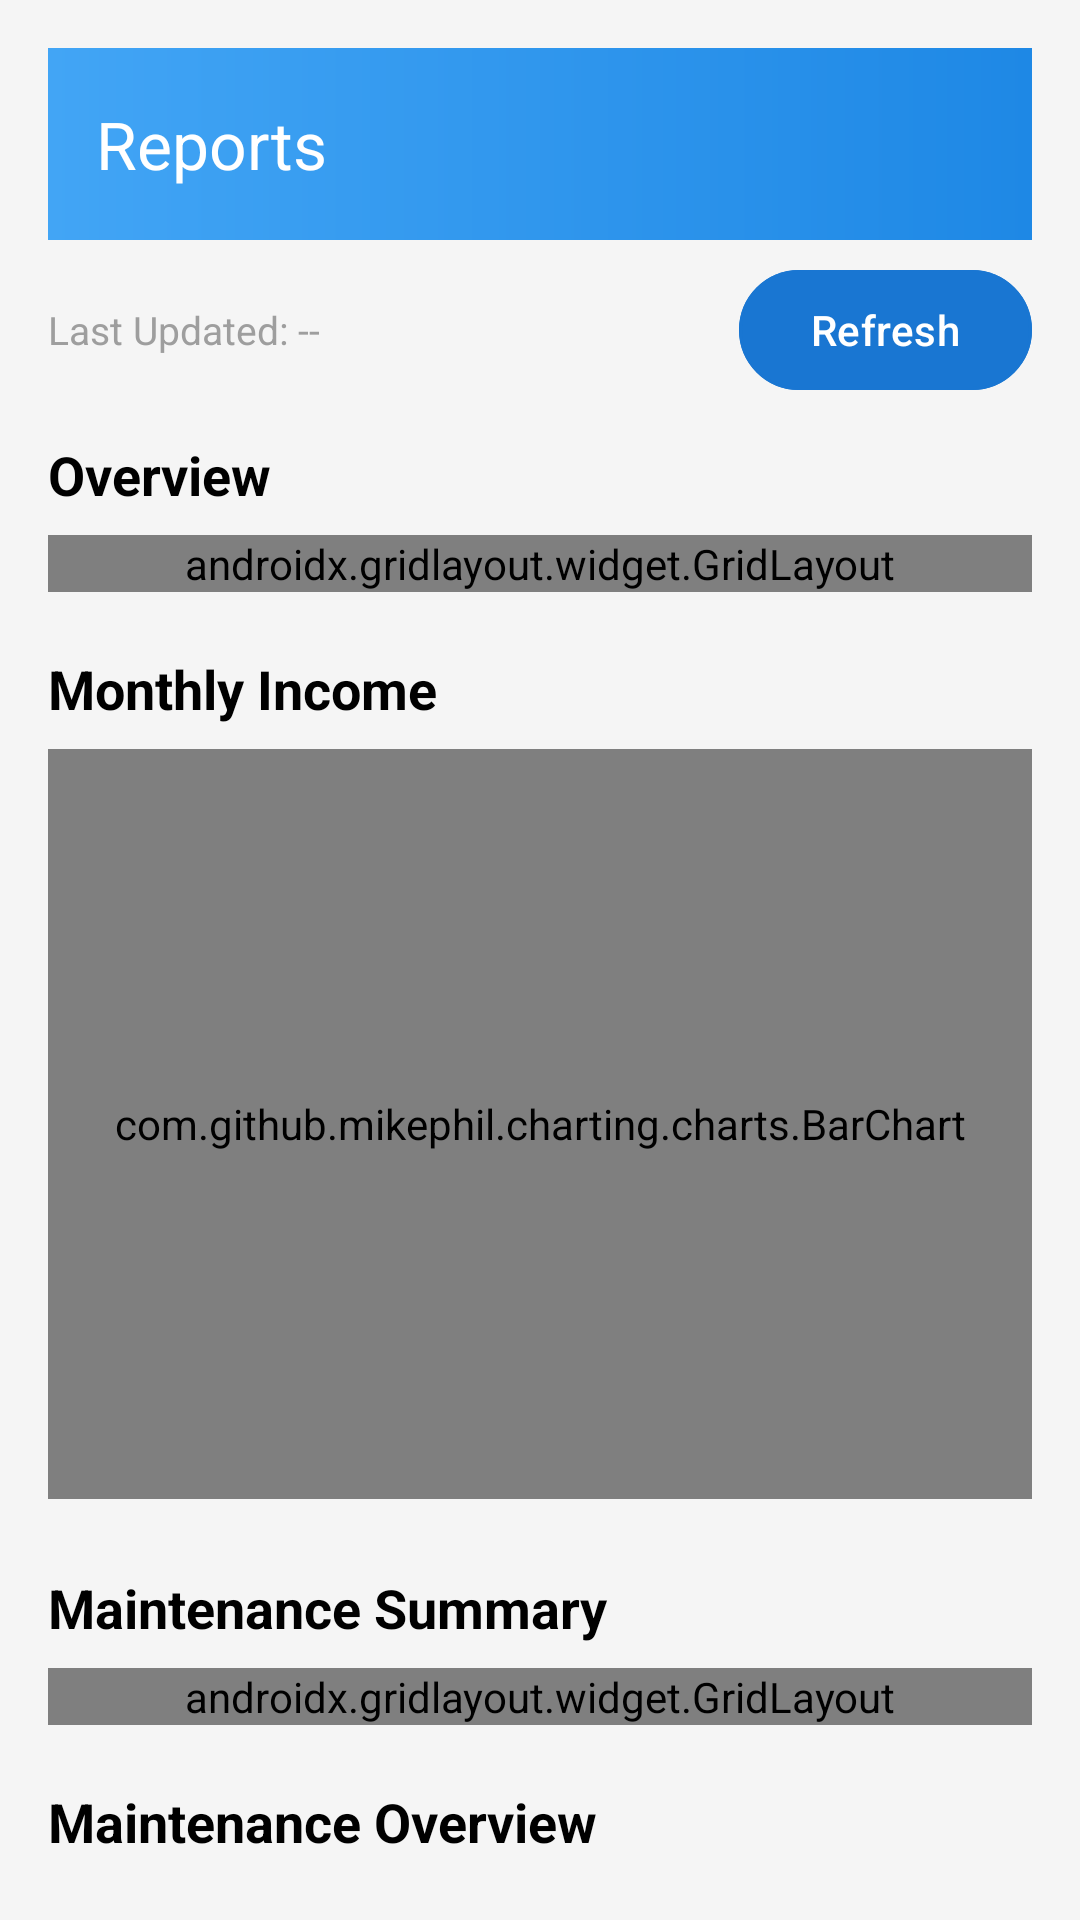

Here is an Android app screen rendered from its layout file. Give the layout XML and the strings, colors and styles it references.
<!-- AndroidManifest.xml: application theme Theme.LeaseLogic -->
<!-- res/layout/activity_reports.xml -->
<?xml version="1.0" encoding="utf-8"?>
<androidx.core.widget.NestedScrollView xmlns:android="http://schemas.android.com/apk/res/android"
    xmlns:app="http://schemas.android.com/apk/res-auto"
    android:layout_width="match_parent"
    android:layout_height="match_parent"
    android:background="@color/light_gray"
    android:padding="16dp"
    android:fillViewport="true">

    <LinearLayout
        android:orientation="vertical"
        android:layout_width="match_parent"
        android:layout_height="wrap_content">

        
        <com.google.android.material.appbar.MaterialToolbar
            android:id="@+id/toolbarReports"
            android:layout_width="match_parent"
            android:layout_height="?attr/actionBarSize"
            android:background="@drawable/toolbar_gradient"
            app:title="Reports"
            app:titleTextColor="@color/white" />

        
        <LinearLayout
            android:orientation="horizontal"
            android:gravity="center_vertical"
            android:layout_marginTop="6dp"
            android:layout_width="match_parent"
            android:layout_height="wrap_content">

            <TextView
                android:id="@+id/txtLastUpdated"
                android:text="Last Updated: --"
                android:textColor="@color/gray"
                android:textSize="13sp"
                android:layout_weight="1"
                android:layout_width="0dp"
                android:layout_height="wrap_content" />

            <com.google.android.material.button.MaterialButton
                android:id="@+id/btnRefresh"
                android:text="Refresh"
                app:icon="@drawable/ic_refresh"
                app:iconGravity="textStart"
                app:iconTint="@color/white"
                android:textColor="@color/white"
                app:strokeColor="@color/blue_500"
                app:strokeWidth="1dp"
                app:cornerRadius="20dp"
                android:layout_width="wrap_content"
                android:layout_height="wrap_content" />
        </LinearLayout>

        <include
            android:id="@+id/shimmerContainer"
            layout="@layout/layout_shimmer_reports"
            android:visibility="gone" />


        
        <ProgressBar
            android:id="@+id/progressBar"
            android:layout_width="wrap_content"
            android:layout_height="wrap_content"
            android:layout_gravity="center"
            android:visibility="gone"
            android:layout_marginTop="12dp" />

        
        <TextView
            android:text="Overview"
            android:textStyle="bold"
            android:textSize="18sp"
            android:textColor="@color/black"
            android:layout_marginTop="12dp"
            android:layout_width="wrap_content"
            android:layout_height="wrap_content" />

        <androidx.gridlayout.widget.GridLayout
            android:id="@+id/gridOverview"
            android:layout_width="match_parent"
            android:layout_height="wrap_content"
            android:layout_marginTop="8dp"
            app:alignmentMode="alignMargins"
            app:columnCount="3"
            app:columnOrderPreserved="false"
            app:rowCount="2"
            app:useDefaultMargins="true">

            <include
                android:id="@+id/cardTotalProperties"
                layout="@layout/item_report_stat"
                android:layout_width="0dp"
                android:layout_height="wrap_content"
                app:layout_columnWeight="1" />

            <include
                android:id="@+id/cardTotalRent"
                layout="@layout/item_report_stat"
                android:layout_width="0dp"
                android:layout_height="wrap_content"
                app:layout_columnWeight="1" />

            <include
                android:id="@+id/cardVacancy"
                layout="@layout/item_report_stat"
                android:layout_width="0dp"
                android:layout_height="wrap_content"
                app:layout_columnWeight="1" />
        </androidx.gridlayout.widget.GridLayout>

        
        <TextView
            android:text="Monthly Income"
            android:textStyle="bold"
            android:textSize="18sp"
            android:textColor="@color/black"
            android:layout_marginTop="20dp"
            android:layout_width="wrap_content"
            android:layout_height="wrap_content" />

        <com.github.mikephil.charting.charts.BarChart
            android:id="@+id/chartIncome"
            android:layout_width="match_parent"
            android:layout_height="250dp"
            android:layout_marginTop="8dp"
            android:background="@drawable/rounded_shadow" />

        
        <TextView
            android:text="Maintenance Summary"
            android:textStyle="bold"
            android:textSize="18sp"
            android:textColor="@color/black"
            android:layout_marginTop="24dp"
            android:layout_width="wrap_content"
            android:layout_height="wrap_content" />

        <androidx.gridlayout.widget.GridLayout
            android:id="@+id/gridMaintenance"
            android:layout_width="match_parent"
            android:layout_height="wrap_content"
            android:layout_marginTop="8dp"
            app:alignmentMode="alignMargins"
            app:columnCount="3"
            app:columnOrderPreserved="false"
            app:useDefaultMargins="true">

            <include
                android:id="@+id/cardPending"
                layout="@layout/item_report_stat"
                android:layout_width="0dp"
                android:layout_height="wrap_content"
                app:layout_columnWeight="1" />

            <include
                android:id="@+id/cardInProgress"
                layout="@layout/item_report_stat"
                android:layout_width="0dp"
                android:layout_height="wrap_content"
                app:layout_columnWeight="1" />

            <include
                android:id="@+id/cardResolved"
                layout="@layout/item_report_stat"
                android:layout_width="0dp"
                android:layout_height="wrap_content"
                app:layout_columnWeight="1" />
        </androidx.gridlayout.widget.GridLayout>

        
        <TextView
            android:text="Maintenance Overview"
            android:textStyle="bold"
            android:textSize="18sp"
            android:textColor="@color/black"
            android:layout_marginTop="20dp"
            android:layout_width="wrap_content"
            android:layout_height="wrap_content" />

        <com.github.mikephil.charting.charts.PieChart
            android:id="@+id/chartMaintenance"
            android:layout_width="match_parent"
            android:layout_height="250dp"
            android:layout_marginTop="8dp"
            android:background="@drawable/rounded_shadow" />

        
        <com.google.android.material.button.MaterialButton
            android:id="@+id/btnBack"
            android:text="Back"
            android:textColor="@color/white"
            app:cornerRadius="25dp"
            app:strokeColor="@color/blue_500"
            app:strokeWidth="2dp"
            android:layout_marginTop="24dp"
            android:layout_width="match_parent"
            android:layout_height="wrap_content" />
    </LinearLayout>
</androidx.core.widget.NestedScrollView>
<!-- res/layout/layout_shimmer_reports.xml (included above) -->
<?xml version="1.0" encoding="utf-8"?>
<com.facebook.shimmer.ShimmerFrameLayout xmlns:android="http://schemas.android.com/apk/res/android"
    xmlns:app="http://schemas.android.com/apk/res-auto"
    android:id="@+id/shimmerLayout"
    android:layout_width="match_parent"
    android:layout_height="wrap_content"
    android:layout_marginTop="16dp"
    app:shimmer_auto_start="true"
    app:shimmer_duration="1200">

    <LinearLayout
        android:orientation="vertical"
        android:layout_width="match_parent"
        android:layout_height="wrap_content"
        android:padding="12dp">

        
        <LinearLayout
            android:orientation="horizontal"
            android:layout_width="match_parent"
            android:layout_height="wrap_content"
            android:gravity="center_horizontal"
            android:weightSum="3">

            <View
                android:layout_width="0dp"
                android:layout_height="80dp"
                android:layout_weight="1"
                android:layout_margin="8dp"
                android:background="@drawable/shimmer_placeholder_bg" />

            <View
                android:layout_width="0dp"
                android:layout_height="80dp"
                android:layout_weight="1"
                android:layout_margin="8dp"
                android:background="@drawable/shimmer_placeholder_bg" />

            <View
                android:layout_width="0dp"
                android:layout_height="80dp"
                android:layout_weight="1"
                android:layout_margin="8dp"
                android:background="@drawable/shimmer_placeholder_bg" />
        </LinearLayout>

        
        <View
            android:layout_width="match_parent"
            android:layout_height="200dp"
            android:layout_marginTop="16dp"
            android:background="@drawable/shimmer_placeholder_bg" />
    </LinearLayout>
</com.facebook.shimmer.ShimmerFrameLayout>
<!-- res/layout/item_report_stat.xml (included above) -->
<?xml version="1.0" encoding="utf-8"?>
<com.google.android.material.card.MaterialCardView xmlns:android="http://schemas.android.com/apk/res/android"
    xmlns:app="http://schemas.android.com/apk/res-auto"
    style="@style/LeaseLogicCard"
    android:layout_width="match_parent"
    android:layout_height="wrap_content"
    android:layout_margin="4dp"
    app:cardCornerRadius="12dp"
    app:cardElevation="6dp"
    app:cardBackgroundColor="@color/white">

    <LinearLayout
        android:orientation="vertical"
        android:gravity="center"
        android:padding="12dp"
        android:layout_width="match_parent"
        android:layout_height="wrap_content">

        <TextView
            android:id="@+id/txtStatTitle"
            android:text="Title"
            android:textColor="@color/gray"
            android:textSize="14sp"
            android:textStyle="bold"
            android:gravity="center"
            android:layout_width="match_parent"
            android:layout_height="wrap_content" />

        <TextView
            android:id="@+id/txtStatValue"
            android:text="0"
            android:textColor="@color/blue_700"
            android:textStyle="bold"
            android:textSize="22sp"
            android:layout_marginTop="6dp"
            android:gravity="center"
            android:layout_width="match_parent"
            android:layout_height="wrap_content" />

    </LinearLayout>
</com.google.android.material.card.MaterialCardView>
<!-- resources referenced by this layout -->
<resources>
  <color name="black">#FF000000</color>
  <color name="blue_500">#1976D2</color>
  <color name="blue_700">#1565C0</color>
  <color name="gray">#9E9E9E</color>
  <color name="light_gray">#F5F5F5</color>
  <color name="white">#FFFFFFFF</color>
  <!-- drawable rounded_shadow (drawable) -->
  <?xml version="1.0" encoding="utf-8"?>
  <layer-list xmlns:android="http://schemas.android.com/apk/res/android">
  
      
      <item>
          <shape android:shape="rectangle">
              <solid android:color="#11000000" /> 
              <corners android:radius="12dp" />
          </shape>
      </item>
  
      
      <item android:left="2dp" android:top="2dp" android:right="2dp" android:bottom="2dp">
          <shape android:shape="rectangle">
              <solid android:color="@color/white" />
              <corners android:radius="12dp" />
          </shape>
      </item>
  
  </layer-list>
  <!-- drawable shimmer_placeholder_bg (drawable) -->
  <shape xmlns:android="http://schemas.android.com/apk/res/android"
      android:shape="rectangle">
      <solid android:color="@color/shimmer_light_gray" />
      <corners android:radius="12dp" />
  </shape>
  <!-- drawable toolbar_gradient (drawable) -->
  <?xml version="1.0" encoding="utf-8"?>
  <shape xmlns:android="http://schemas.android.com/apk/res/android"
      android:shape="rectangle">
  
      
      <gradient
          android:startColor="#42A5F5"
          android:endColor="#1E88E5"
          android:angle="0" />
  </shape>
  <style name="LeaseLogicCard" parent="Widget.Material3.CardView.Elevated">
          <item name="cardCornerRadius">16dp</item>
          <item name="cardElevation">6dp</item>
          <item name="strokeWidth">1dp</item>
          <item name="strokeColor">@color/gray</item>
          <item name="android:background">@android:color/white</item>
          <item name="android:foreground">?attr/selectableItemBackground</item>
      </style>
  <style name="Theme.LeaseLogic" parent="Theme.Material3.Light.NoActionBar">
          
          <item name="colorPrimary">@color/blue_500</item>
          <item name="colorOnPrimary">@color/white</item>
          <item name="colorSecondary">@color/black</item>
  
          
          <item name="android:statusBarColor">@color/blue_500</item>
          <item name="android:navigationBarColor">@color/blue_500</item>
  
          
          <item name="android:windowBackground">@color/white</item>
          <item name="android:textColor">@color/black</item>
  
          <item name="materialAlertDialogTheme">@style/ThemeOverlay.Material3.MaterialAlertDialog</item>
  
      </style>
  <color name="shimmer_light_gray">#E0E0E0</color>
</resources>
